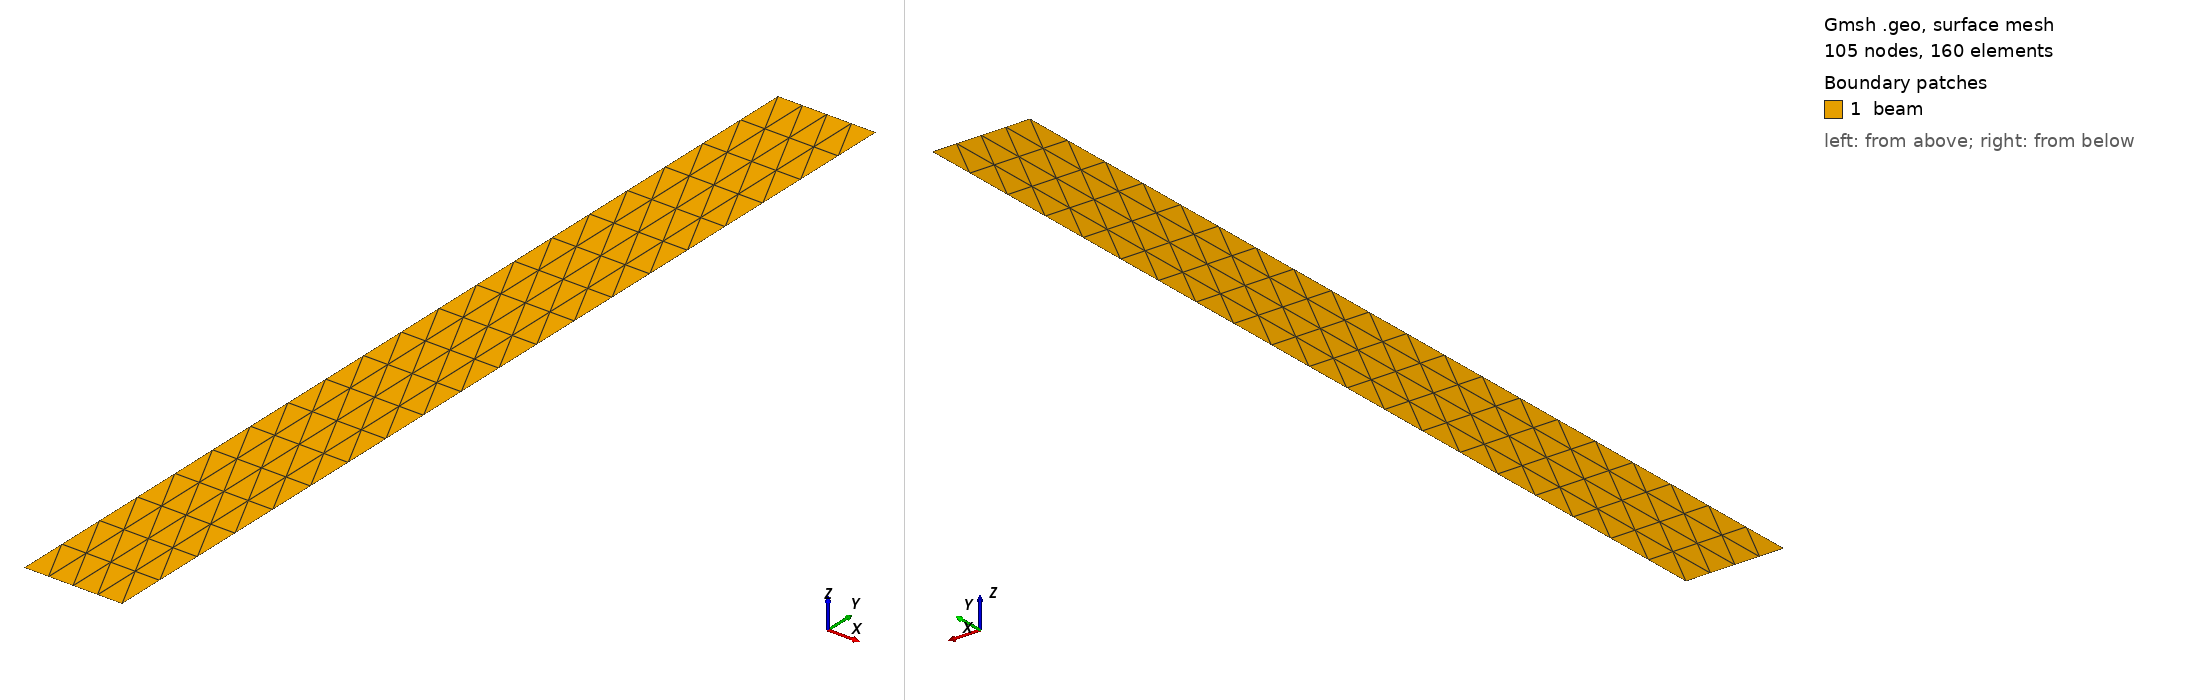

Gmsh geometry script, surface-meshed: 105 nodes, 160 surface elements. Boundary patches (legend numbers): 1 beam. Left view from above one corner, right view from below the opposite corner. Legend entries are the model's physical surfaces. The drawing asked Gmsh for element sizes between 1% and 20% of the model's largest extent; the script's own settings can give other sizes.

=== cantilever_beam.geo (drawn) ===
// Gmsh project created on Tue Apr 28 16:19:56 2026
SetFactory("OpenCASCADE");
//+
Point(1) = {0, 0, 0, 1.0};
//+
Point(2) = {0, 10, 0, 1.0};
//+
Point(3) = {1, 10, 0, 1.0};
//+
Point(4) = {1, 0, 0, 1.0};
//+
Line(1) = {1, 2};
//+
Line(2) = {2, 3};
//+
Line(3) = {3, 4};
//+
Line(4) = {4, 1};
//+
Curve Loop(1) = {4, 1, 2, 3};
//+
Plane Surface(1) = {1};
//+
Physical Surface("beam", 1) = {1};
//+
Transfinite Curve {4, 2} = 7 Using Progression 1;
//+
Transfinite Curve {1, 3} = 21 Using Progression 1;
//+
Transfinite Surface {1} = {1, 2, 3, 4};
//+
Transfinite Curve {1, 3} = 41 Using Progression 1;
//+
Transfinite Curve {4, 2} = 5 Using Progression 1;
//+
Transfinite Curve {1, 3} = 21 Using Progression 1;
